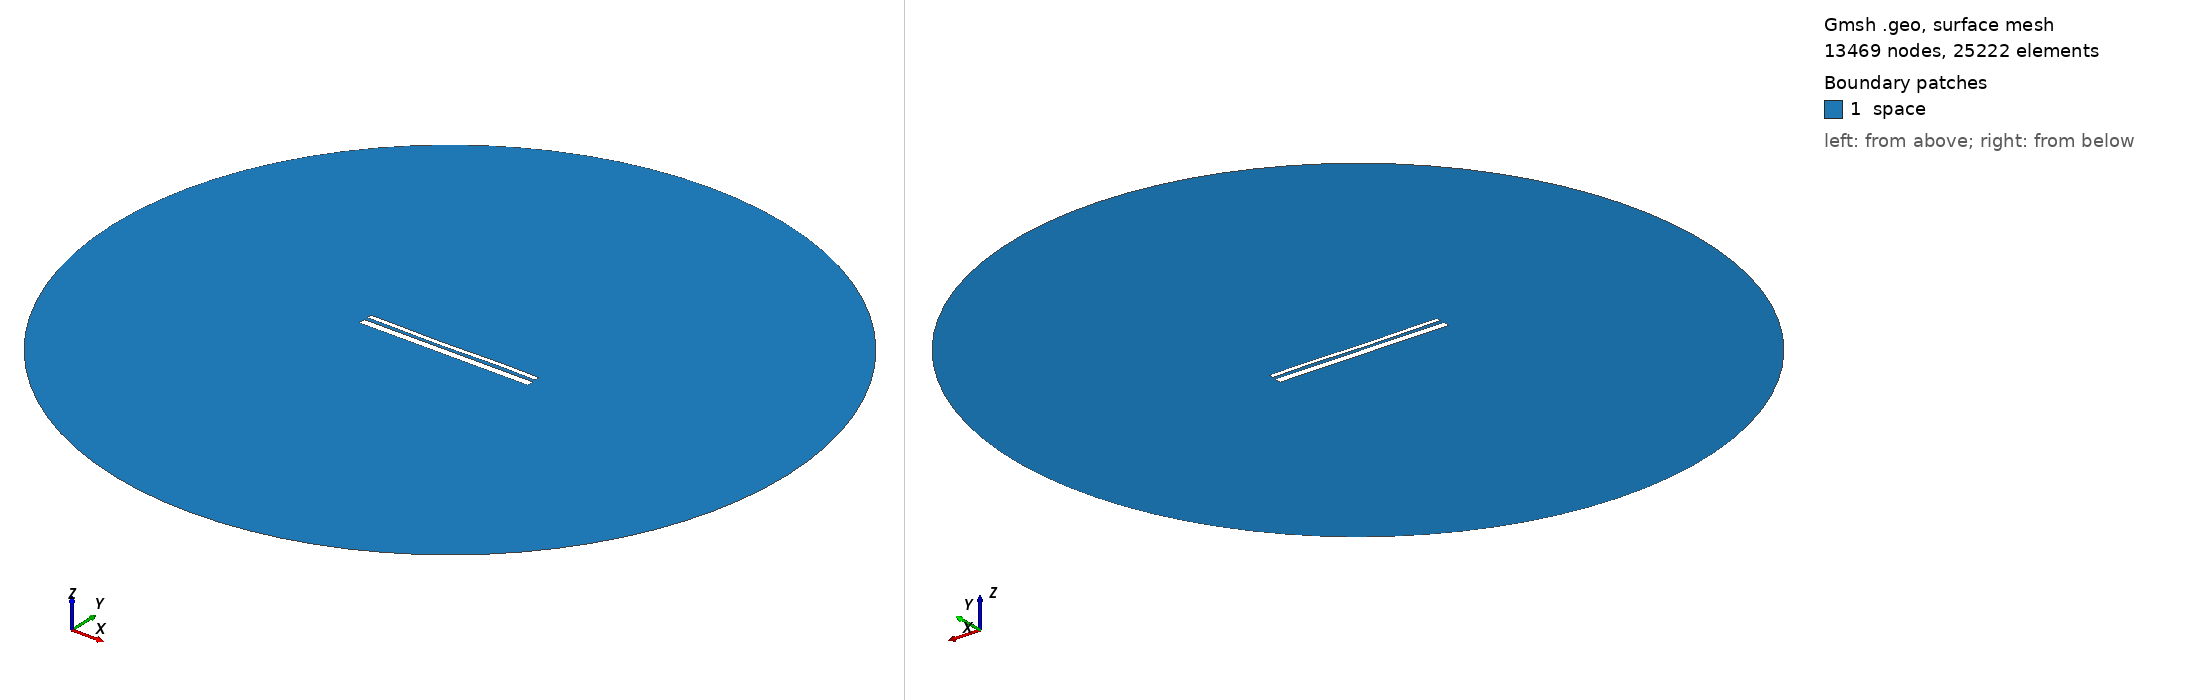

Gmsh geometry script, surface-meshed: 13469 nodes, 25222 surface elements. Boundary patches (legend numbers): 1 space. Left view from above one corner, right view from below the opposite corner. Legend entries are the model's physical surfaces. The drawing asked Gmsh for element sizes between 1% and 20% of the model's largest extent; the script's own settings can give other sizes.

=== 13254.geo (drawn) ===
//---------------------------------------
// Geometry kernel
//---------------------------------------

SetFactory("OpenCASCADE");



//---------------------------------------
// Parameters of the geometry
//---------------------------------------

// Overetch of the upper plate
overetch = 0.5;

// Distance between the plates
distance = 1.75;

// Discretization over the x axis (for the deformation)
nx = 50; 

// Length of the plate
L = 100 - overetch; 

// Number of modes
n = 4; 

// 1st mode coefficient
coeff(1) = -0.075;
beta(1) = 0.596864 * 3.1415926535 / L;

// 2nd mode coefficient
coeff(2) = -0.15;
beta(2) = 1.49418 * 3.1415926535 / L;

// 3rd mode coefficient
coeff(3) = -0.15;
beta(3) = 2.50025 * 3.1415926535 / L;

// 4th mode coefficient
coeff(4) = 0.07499999999999998;
beta(4) = 3.49999 * 3.1415926535 / L;



//---------------------------------------
// Upper plate (deformed rectangle)
//---------------------------------------

// Coordiantes of the upper plate
xmin = -50;
xmax = 50 - overetch;

// Height of the upper plate
yheight = 4 - 2 * overetch;

// Indexes of the points
UpperID[] = {};
LowerID[] = {};
LeftID[] = {};
RightID[] = {};

// Point index
p = 1;

// Horizontal edges
For i In {1:nx}
    x = xmin + (i-1)*(xmax - xmin)/(nx-1);

    y_bottom = distance / 2 + overetch;
    For j In {1:n}
        C = (Cosh(beta(j)*L) + Cos(beta(j)*L)) / (Sinh(beta(j)*L) + Sin(beta(j)*L));
        y_bottom  = y_bottom + coeff(j) * (Cosh(beta(j)*(x+50)) - Cos(beta(j)*(x+50)) - C * (Sinh(beta(j)*(x+50)) - Sin(beta(j)*(x+50))));
    EndFor

    y_top = y_bottom + yheight;

    Point(p) = {x, y_top, 0, 1.0};
    UpperID[i] = p;
    p = p + 1;

    Point(p) = {x, y_bottom, 0, 1.0};
    LowerID[i] = p;
    p = p + 1;
EndFor

// Create point lists
UpperPts[] = {}; LowerPts[] = {};
For i In {1:nx}
  UpperPts[] += {UpperID[i]};
  LowerPts[] += {LowerID[i]};
EndFor

// Build splines
Spline(1) = {UpperPts[]};
Spline(2) = {LowerPts[]};
Line(3) = {LowerPts[nx-1], UpperPts[nx-1]};
Line(4) = {LowerPts[0], UpperPts[0]};

// Build the plane surface
Curve Loop(1) = {2, 3, -1, -4};
Plane Surface(1) = {1};



//---------------------------------------
// Lower plate (rectangle)
//---------------------------------------

// Vertices
Point(1001) = {-50, -1, 0, 1.0};
Point(1002) = { 50, -1, 0, 1.0};
Point(1003) = { 50,  -5, 0, 1.0};
Point(1004) = {-50,  -5, 0, 1.0};

// Edges
Line(5) = {1001, 1002};
Line(6) = {1002, 1003};
Line(7) = {1003, 1004};
Line(8) = {1004, 1001};

// Plane surface
Line Loop(2) = {5, 6, 7, 8};
Plane Surface(2) = {2}; 



//---------------------------------------
// Outer (fictious) boundary
//---------------------------------------

// Points
Point(1005) = {0, 0, 0};       // Center
Point(1006) = {200, 0, 0};     // Start point
Point(1007) = {0, 200, 0};     // 90 degrees
Point(1008) = {-200, 0, 0};    // 180 degrees
Point(1009) = {0, -200, 0};    // 270 degrees

// Circle arcs (each needs start, center, end)
Circle(9) = {1006, 1005, 1007};
Circle(10) = {1007, 1005, 1008};
Circle(11) = {1008, 1005, 1009};
Circle(12) = {1009, 1005, 1006};

// Plane surface for the entire domain
Curve Loop(3) = {9, 10, 11, 12};
Surface(3) = {3};

// Subtract the plates from the whole domain to obtain the actual domain where we want to solve the equations
BooleanDifference{ Surface{3}; Delete; }{ Surface{1}; Surface{2}; Delete; }




//---------------------------------------
// Transfinite Lines/Curves
//---------------------------------------

// Set the number of points on the boundaries
r = 7;

// Plates
Transfinite Curve {1, 2} = 50*r Using Progression 1;
Transfinite Curve {3, 4} = 2*r Using Progression 1;
Transfinite Line {5, 7} = 50*r Using Progression 1;
Transfinite Line {6, 8} = 2*r Using Progression 1;

// Outer boundary
Transfinite Line {9, 10, 11, 12} = 20 Using Progression 1;



//---------------------------------------
// Physical groups
//---------------------------------------                

// Physical curves (boundaries)
Physical Line("force_segment", 10) = {2};
Physical Line("upper_plate", 11) = {1, 3, 4};
Physical Line("lower_plate", 12) = {5, 6, 7, 8};
Physical Line("boundary", 20) = {9, 10, 11, 12};

// Physical Surfaces
Physical Surface("space", 30) = {3};



//---------------------------------------
// 6. Generate the Mesh
//---------------------------------------

// 2D mesh generation
Mesh 2;
